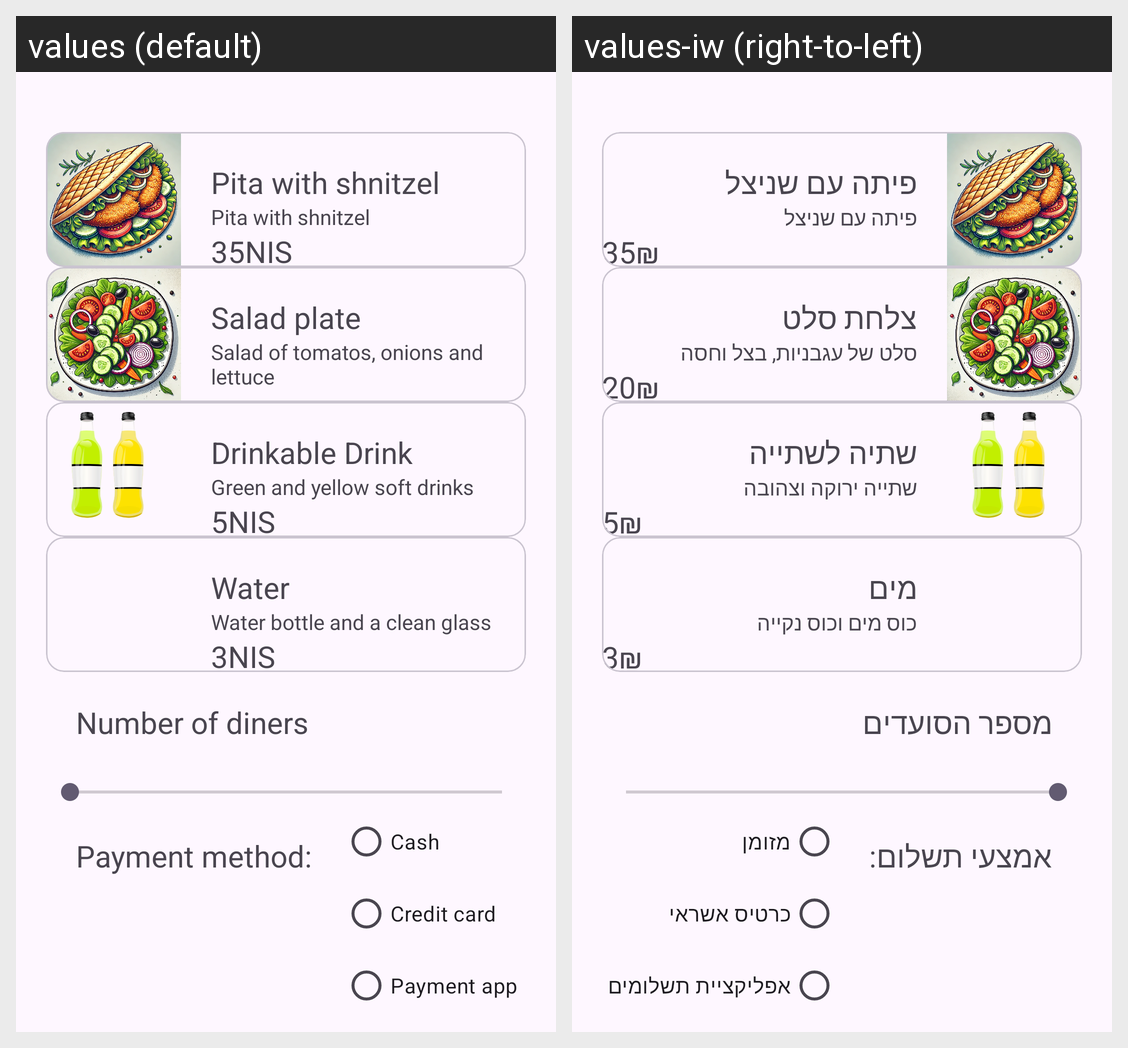

This grid shows one Android layout under two languages. Give, for every string resource on the screen, its name, the default text and each shown locale's text.
Android screen res/layout/activity_main.xml rendered under 2 locales, left to right: values (default), values-iw (right-to-left). Device: Nexus 5 (rendered at 1080×1920; each locale shown at half size, 540×960, under a caption strip naming it); theme Theme.Restaurant_UI.
Strings drawn on this screen, with the default value and each locale's value (text and hints the layout hard-codes, and strings that could not be matched under every locale, appear in the picture but are not listed):

pita
  values: Pita with shnitzel
  values-iw: פיתה עם שניצל

pita_with_shnitzel_description
  values: Pita with shnitzel
  values-iw: פיתה עם שניצל

NIS35
  values: 35NIS
  values-iw: 35₪‎

salad
  values: Salad plate
  values-iw: צלחת סלט

salad_plate_description
  values: Salad of tomatos, onions and lettuce
  values-iw: סלט של עגבניות, בצל וחסה

NIS20
  values: 20NIS
  values-iw: 20₪‎

drinkable_drink
  values: Drinkable Drink
  values-iw: שתיה לשתייה

drinkable_drink_description
  values: Green and yellow soft drinks
  values-iw: שתייה ירוקה וצהובה

NIS5
  values: 5NIS
  values-iw: 5₪‎

water
  values: Water
  values-iw: מים

water_bottle_description
  values: Water bottle and a clean glass
  values-iw: כוס מים וכוס נקייה

NIS3
  values: 3NIS
  values-iw: 3₪‎

number_of_diners
  values: Number of diners
  values-iw: מספר הסועדים

payment_method
  values: Payment method:
  values-iw: אמצעי תשלום:

cash
  values: Cash
  values-iw: מזומן

credit_card
  values: Credit card
  values-iw: כרטיס אשראי

payment_app
  values: Payment app
  values-iw: אפליקציית תשלומים
